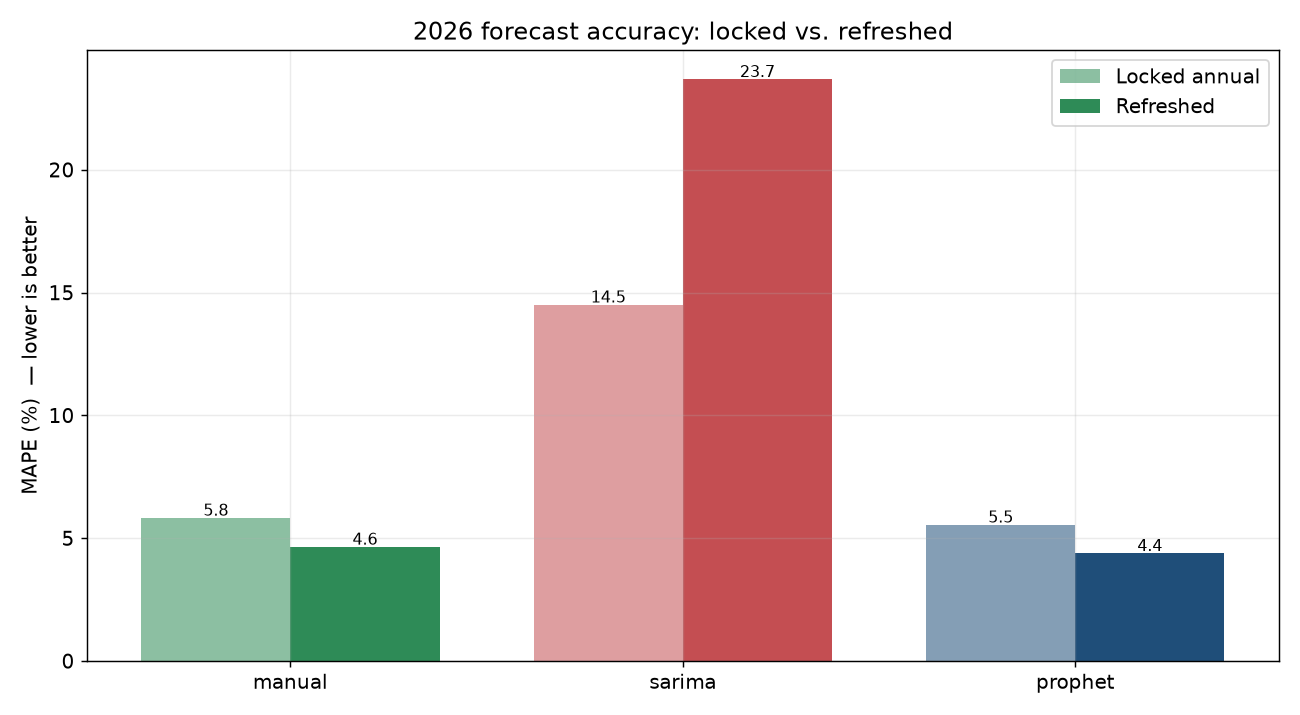

Data behind this chart, as committed beside it:
model, type, MAPE, Bias
manual, locked, 5.82, 1.66
manual, refreshed, 4.64, 2.81
sarima, locked, 14.5, 12.91
sarima, refreshed, 23.68, -23.96
prophet, locked, 5.54, 3.09
prophet, refreshed, 4.38, 3.25
